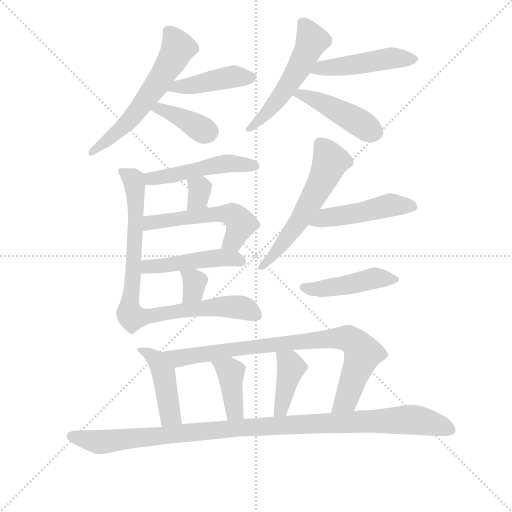
t = 0.00 s
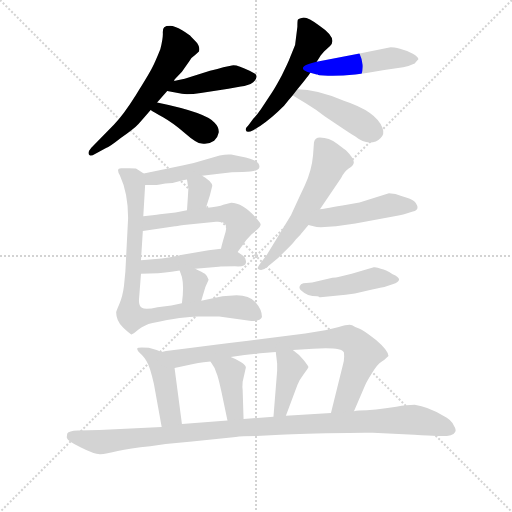
t = 2.73 s
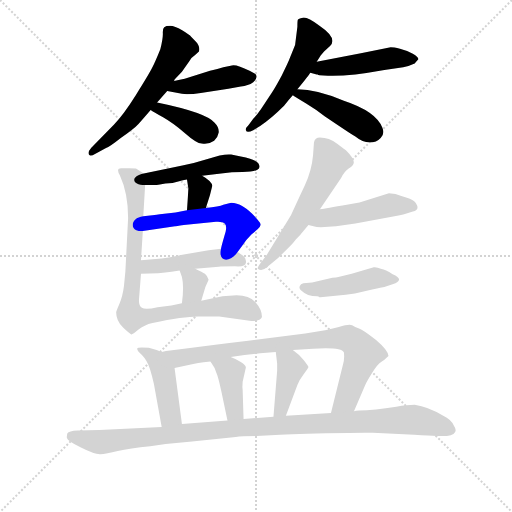
t = 5.45 s
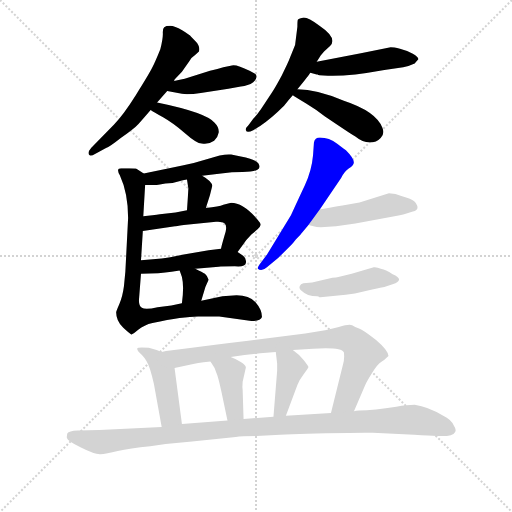
t = 8.18 s
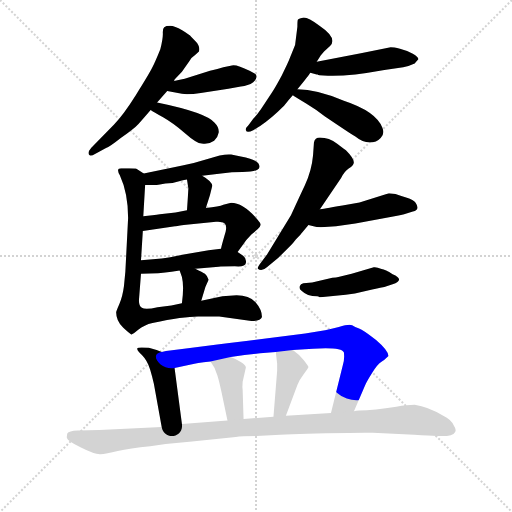
t = 10.91 s
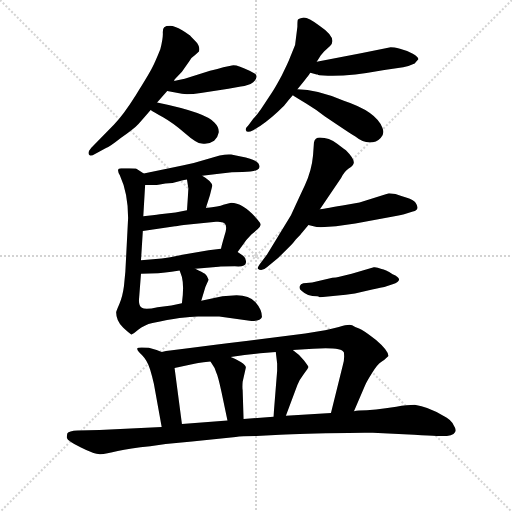
t = 13.64 s

The animated SVG that drew these frames (rendered in a browser with its animation timeline set to each time). Animation: 20 CSS @keyframes rules; one cycle of 13.64 s.

<svg version="1.1" viewBox="0 0 1024 1024" xmlns="http://www.w3.org/2000/svg">
  <g stroke="lightgray" stroke-dasharray="1,1" stroke-width="1" transform="scale(4, 4)">
    <line x1="0" y1="0" x2="256" y2="256"></line>
    <line x1="256" y1="0" x2="0" y2="256"></line>
    <line x1="128" y1="0" x2="128" y2="256"></line>
    <line x1="0" y1="128" x2="256" y2="128"></line>
  </g>
<g transform="scale(0.92, -0.92) translate(60, -900)">
   <style type="text/css">
    @keyframes keyframes0 {
      from {
       stroke: blue;
       stroke-dashoffset: 593;
       stroke-width: 128;
       }
       66% {
       animation-timing-function: step-end;
       stroke: blue;
       stroke-dashoffset: 0;
       stroke-width: 128;
       }
       to {
       stroke: black;
       stroke-width: 1024;
       }
       }
       #make-me-a-hanzi-animation-0 {
         animation: keyframes0 0.732585s both;
         animation-delay: 0.000000s;
         animation-timing-function: linear;
       }
    @keyframes keyframes1 {
      from {
       stroke: blue;
       stroke-dashoffset: 436;
       stroke-width: 128;
       }
       59% {
       animation-timing-function: step-end;
       stroke: blue;
       stroke-dashoffset: 0;
       stroke-width: 128;
       }
       to {
       stroke: black;
       stroke-width: 1024;
       }
       }
       #make-me-a-hanzi-animation-1 {
         animation: keyframes1 0.604818s both;
         animation-delay: 0.732585s;
         animation-timing-function: linear;
       }
    @keyframes keyframes2 {
      from {
       stroke: blue;
       stroke-dashoffset: 384;
       stroke-width: 128;
       }
       56% {
       animation-timing-function: step-end;
       stroke: blue;
       stroke-dashoffset: 0;
       stroke-width: 128;
       }
       to {
       stroke: black;
       stroke-width: 1024;
       }
       }
       #make-me-a-hanzi-animation-2 {
         animation: keyframes2 0.562500s both;
         animation-delay: 1.337402s;
         animation-timing-function: linear;
       }
    @keyframes keyframes3 {
      from {
       stroke: blue;
       stroke-dashoffset: 537;
       stroke-width: 128;
       }
       64% {
       animation-timing-function: step-end;
       stroke: blue;
       stroke-dashoffset: 0;
       stroke-width: 128;
       }
       to {
       stroke: black;
       stroke-width: 1024;
       }
       }
       #make-me-a-hanzi-animation-3 {
         animation: keyframes3 0.687012s both;
         animation-delay: 1.899902s;
         animation-timing-function: linear;
       }
    @keyframes keyframes4 {
      from {
       stroke: blue;
       stroke-dashoffset: 479;
       stroke-width: 128;
       }
       61% {
       animation-timing-function: step-end;
       stroke: blue;
       stroke-dashoffset: 0;
       stroke-width: 128;
       }
       to {
       stroke: black;
       stroke-width: 1024;
       }
       }
       #make-me-a-hanzi-animation-4 {
         animation: keyframes4 0.639811s both;
         animation-delay: 2.586914s;
         animation-timing-function: linear;
       }
    @keyframes keyframes5 {
      from {
       stroke: blue;
       stroke-dashoffset: 447;
       stroke-width: 128;
       }
       59% {
       animation-timing-function: step-end;
       stroke: blue;
       stroke-dashoffset: 0;
       stroke-width: 128;
       }
       to {
       stroke: black;
       stroke-width: 1024;
       }
       }
       #make-me-a-hanzi-animation-5 {
         animation: keyframes5 0.613770s both;
         animation-delay: 3.226725s;
         animation-timing-function: linear;
       }
    @keyframes keyframes6 {
      from {
       stroke: blue;
       stroke-dashoffset: 491;
       stroke-width: 128;
       }
       62% {
       animation-timing-function: step-end;
       stroke: blue;
       stroke-dashoffset: 0;
       stroke-width: 128;
       }
       to {
       stroke: black;
       stroke-width: 1024;
       }
       }
       #make-me-a-hanzi-animation-6 {
         animation: keyframes6 0.649577s both;
         animation-delay: 3.840495s;
         animation-timing-function: linear;
       }
    @keyframes keyframes7 {
      from {
       stroke: blue;
       stroke-dashoffset: 330;
       stroke-width: 128;
       }
       52% {
       animation-timing-function: step-end;
       stroke: blue;
       stroke-dashoffset: 0;
       stroke-width: 128;
       }
       to {
       stroke: black;
       stroke-width: 1024;
       }
       }
       #make-me-a-hanzi-animation-7 {
         animation: keyframes7 0.518555s both;
         animation-delay: 4.490072s;
         animation-timing-function: linear;
       }
    @keyframes keyframes8 {
      from {
       stroke: blue;
       stroke-dashoffset: 545;
       stroke-width: 128;
       }
       64% {
       animation-timing-function: step-end;
       stroke: blue;
       stroke-dashoffset: 0;
       stroke-width: 128;
       }
       to {
       stroke: black;
       stroke-width: 1024;
       }
       }
       #make-me-a-hanzi-animation-8 {
         animation: keyframes8 0.693522s both;
         animation-delay: 5.008626s;
         animation-timing-function: linear;
       }
    @keyframes keyframes9 {
      from {
       stroke: blue;
       stroke-dashoffset: 473;
       stroke-width: 128;
       }
       61% {
       animation-timing-function: step-end;
       stroke: blue;
       stroke-dashoffset: 0;
       stroke-width: 128;
       }
       to {
       stroke: black;
       stroke-width: 1024;
       }
       }
       #make-me-a-hanzi-animation-9 {
         animation: keyframes9 0.634928s both;
         animation-delay: 5.702148s;
         animation-timing-function: linear;
       }
    @keyframes keyframes10 {
      from {
       stroke: blue;
       stroke-dashoffset: 335;
       stroke-width: 128;
       }
       52% {
       animation-timing-function: step-end;
       stroke: blue;
       stroke-dashoffset: 0;
       stroke-width: 128;
       }
       to {
       stroke: black;
       stroke-width: 1024;
       }
       }
       #make-me-a-hanzi-animation-10 {
         animation: keyframes10 0.522624s both;
         animation-delay: 6.337077s;
         animation-timing-function: linear;
       }
    @keyframes keyframes11 {
      from {
       stroke: blue;
       stroke-dashoffset: 863;
       stroke-width: 128;
       }
       74% {
       animation-timing-function: step-end;
       stroke: blue;
       stroke-dashoffset: 0;
       stroke-width: 128;
       }
       to {
       stroke: black;
       stroke-width: 1024;
       }
       }
       #make-me-a-hanzi-animation-11 {
         animation: keyframes11 0.952311s both;
         animation-delay: 6.859701s;
         animation-timing-function: linear;
       }
    @keyframes keyframes12 {
      from {
       stroke: blue;
       stroke-dashoffset: 582;
       stroke-width: 128;
       }
       65% {
       animation-timing-function: step-end;
       stroke: blue;
       stroke-dashoffset: 0;
       stroke-width: 128;
       }
       to {
       stroke: black;
       stroke-width: 1024;
       }
       }
       #make-me-a-hanzi-animation-12 {
         animation: keyframes12 0.723633s both;
         animation-delay: 7.812012s;
         animation-timing-function: linear;
       }
    @keyframes keyframes13 {
      from {
       stroke: blue;
       stroke-dashoffset: 481;
       stroke-width: 128;
       }
       61% {
       animation-timing-function: step-end;
       stroke: blue;
       stroke-dashoffset: 0;
       stroke-width: 128;
       }
       to {
       stroke: black;
       stroke-width: 1024;
       }
       }
       #make-me-a-hanzi-animation-13 {
         animation: keyframes13 0.641439s both;
         animation-delay: 8.535645s;
         animation-timing-function: linear;
       }
    @keyframes keyframes14 {
      from {
       stroke: blue;
       stroke-dashoffset: 456;
       stroke-width: 128;
       }
       60% {
       animation-timing-function: step-end;
       stroke: blue;
       stroke-dashoffset: 0;
       stroke-width: 128;
       }
       to {
       stroke: black;
       stroke-width: 1024;
       }
       }
       #make-me-a-hanzi-animation-14 {
         animation: keyframes14 0.621094s both;
         animation-delay: 9.177083s;
         animation-timing-function: linear;
       }
    @keyframes keyframes15 {
      from {
       stroke: blue;
       stroke-dashoffset: 446;
       stroke-width: 128;
       }
       59% {
       animation-timing-function: step-end;
       stroke: blue;
       stroke-dashoffset: 0;
       stroke-width: 128;
       }
       to {
       stroke: black;
       stroke-width: 1024;
       }
       }
       #make-me-a-hanzi-animation-15 {
         animation: keyframes15 0.612956s both;
         animation-delay: 9.798177s;
         animation-timing-function: linear;
       }
    @keyframes keyframes16 {
      from {
       stroke: blue;
       stroke-dashoffset: 843;
       stroke-width: 128;
       }
       73% {
       animation-timing-function: step-end;
       stroke: blue;
       stroke-dashoffset: 0;
       stroke-width: 128;
       }
       to {
       stroke: black;
       stroke-width: 1024;
       }
       }
       #make-me-a-hanzi-animation-16 {
         animation: keyframes16 0.936035s both;
         animation-delay: 10.411133s;
         animation-timing-function: linear;
       }
    @keyframes keyframes17 {
      from {
       stroke: blue;
       stroke-dashoffset: 400;
       stroke-width: 128;
       }
       57% {
       animation-timing-function: step-end;
       stroke: blue;
       stroke-dashoffset: 0;
       stroke-width: 128;
       }
       to {
       stroke: black;
       stroke-width: 1024;
       }
       }
       #make-me-a-hanzi-animation-17 {
         animation: keyframes17 0.575521s both;
         animation-delay: 11.347168s;
         animation-timing-function: linear;
       }
    @keyframes keyframes18 {
      from {
       stroke: blue;
       stroke-dashoffset: 404;
       stroke-width: 128;
       }
       57% {
       animation-timing-function: step-end;
       stroke: blue;
       stroke-dashoffset: 0;
       stroke-width: 128;
       }
       to {
       stroke: black;
       stroke-width: 1024;
       }
       }
       #make-me-a-hanzi-animation-18 {
         animation: keyframes18 0.578776s both;
         animation-delay: 11.922689s;
         animation-timing-function: linear;
       }
    @keyframes keyframes19 {
      from {
       stroke: blue;
       stroke-dashoffset: 1085;
       stroke-width: 128;
       }
       78% {
       animation-timing-function: step-end;
       stroke: blue;
       stroke-dashoffset: 0;
       stroke-width: 128;
       }
       to {
       stroke: black;
       stroke-width: 1024;
       }
       }
       #make-me-a-hanzi-animation-19 {
         animation: keyframes19 1.132975s both;
         animation-delay: 12.501465s;
         animation-timing-function: linear;
       }
</style>
<path d="M 318.5 724.0 L 319.5 727.0 L 335.5 744.0 L 351.5 767.0 Q 355.5 775.0 363.5 780.0 L 372.5 788.0 Q 375.5 800.0 365.5 810.0 L 355.5 820.0 Q 352.5 824.0 336.0 834.0 Q 319.5 844.0 310.0 844.0 Q 300.5 844.0 297.0 841.0 Q 293.5 838.0 294.0 827.5 Q 294.5 817.0 288.5 793.0 Q 278.5 768.0 271.0 753.0 Q 263.5 738.0 235.5 693.5 Q 207.5 649.0 187.5 629.0 L 138.5 579.0 Q 132.5 572.0 132.5 568.0 Q 132.5 557.0 147.5 566.0 L 170.5 578.0 Q 178.5 581.0 202.5 600.0 Q 232.5 621.0 241.0 630.5 Q 249.5 640.0 267.5 661.0 L 281.5 677.0 L 303.5 702.0 L 318.5 724.0 Z" fill="lightgray"></path> 
<path d="M 425.5 754.0 L 412.5 750.0 L 396.5 746.0 L 341.5 729.0 Q 326.5 726.0 318.5 724.0 C 289.5 717.0 274.5 708.0 303.5 702.0 L 335.5 696.0 Q 350.5 694.0 376.5 698.0 L 436.5 707.0 L 463.5 712.0 Q 479.5 713.0 490.5 721.0 Q 503.5 734.0 493.5 740.0 L 482.5 746.0 Q 451.5 762.0 441.5 757.0 L 425.5 754.0 Z" fill="lightgray"></path> 
<path d="M 267.5 661.0 Q 273.5 657.0 294.5 645.0 Q 315.5 633.0 341.5 611.0 Q 367.5 588.0 378.5 588.0 Q 392.5 585.0 405.5 594.0 Q 413.5 601.0 415.5 612.0 Q 416.5 623.0 406.5 633.0 Q 388.5 655.0 281.5 677.0 C 252.5 683.0 242.5 677.0 267.5 661.0 Z" fill="lightgray"></path> 
<path d="M 581.5 802.0 L 574.5 785.0 Q 571.5 778.0 569.0 771.0 Q 566.5 764.0 552.5 736.0 Q 537.5 708.0 530.5 698.0 L 507.5 663.0 Q 499.5 651.0 490.5 642.0 L 480.5 628.0 Q 472.5 620.0 474.5 617.0 Q 476.5 610.0 490.5 617.0 L 505.5 626.0 Q 529.5 642.0 557.5 670.0 Q 567.5 683.0 576.5 693.0 L 586.5 706.0 Q 613.5 739.0 614.5 742.0 L 628.5 766.0 L 637.5 780.0 Q 640.5 783.0 644.5 788.0 L 657.5 800.0 Q 674.5 817.0 634.5 844.0 Q 607.5 864.0 598.0 861.5 Q 588.5 859.0 587.5 857.0 Q 586.5 855.0 586.5 842.0 L 581.5 802.0 Z" fill="lightgray"></path> 
<path d="M 614.5 742.0 L 628.5 738.0 L 630.5 738.0 Q 632.5 736.0 643.5 736.0 Q 688.5 732.0 775.5 748.0 L 816.5 754.0 Q 831.5 757.0 841.5 762.0 Q 848.5 770.0 849.5 771.0 Q 849.5 776.0 837.5 783.0 Q 825.5 790.0 809.5 794.0 Q 792.5 798.0 786.5 797.0 L 724.5 784.0 L 628.5 766.0 C 599.5 760.0 585.5 750.0 614.5 742.0 Z" fill="lightgray"></path> 
<path d="M 576.5 693.0 Q 582.5 689.0 605.5 675.0 Q 628.5 661.0 646.5 647.0 Q 692.5 616.0 712.5 603.0 Q 728.5 590.0 743.5 590.0 Q 758.5 590.0 767.5 600.0 Q 776.5 609.0 771.5 622.0 Q 757.5 658.0 687.5 681.0 Q 628.5 706.0 586.5 706.0 C 556.5 707.0 554.5 707.0 576.5 693.0 Z" fill="lightgray"></path> 
<path d="M 299.5 501.0 Q 315.5 501.0 329.5 506.0 Q 342.5 510.0 346.5 510.0 L 379.5 518.0 L 420.5 523.0 Q 444.5 526.0 467.5 526.0 Q 490.5 526.0 499.5 531.0 Q 507.5 535.0 501.5 545.0 Q 495.5 554.0 463.5 560.0 L 442.5 564.0 Q 432.5 565.0 417.5 562.0 L 387.5 553.0 Q 359.5 544.0 336.5 540.0 L 252.5 523.0 C 223.5 517.0 225.5 498.0 255.5 498.0 L 274.5 498.0 Q 275.5 497.0 287.5 499.0 L 299.5 501.0 Z" fill="lightgray"></path> 
<path d="M 346.5 510.0 L 349.5 490.0 L 348.5 473.0 L 346.5 443.0 C 344.5 413.0 378.5 419.0 387.5 448.0 L 396.5 476.0 L 401.5 496.0 Q 400.5 506.0 379.5 518.0 C 353.5 533.0 342.5 540.0 346.5 510.0 Z" fill="lightgray"></path> 
<path d="M 346.5 443.0 L 321.5 438.0 L 287.5 434.0 Q 281.5 433.0 271.5 432.0 Q 261.5 431.0 251.5 430.0 C 221.5 427.0 220.5 394.0 250.5 398.0 L 320.5 408.0 Q 321.5 408.0 339.5 411.0 L 409.5 418.0 Q 423.5 419.0 428.5 414.0 Q 433.5 409.0 430.5 396.0 Q 420.5 362.0 420.5 359.0 C 413.5 330.0 439.5 328.0 456.5 352.0 L 466.5 366.0 Q 473.5 377.0 486.5 390.0 L 500.5 402.0 Q 505.5 407.0 506.5 411.0 Q 507.5 414.0 500.5 422.0 Q 468.5 459.0 442.5 459.0 L 425.5 455.0 Q 416.5 451.0 387.5 448.0 L 346.5 443.0 Z" fill="lightgray"></path> 
<path d="M 420.5 359.0 L 393.5 356.0 L 339.5 347.0 Q 304.5 340.0 291.5 338.0 L 246.5 334.0 C 216.5 331.0 216.5 304.0 246.5 305.0 L 283.5 306.0 Q 291.5 306.0 330.5 312.0 L 364.5 316.0 L 415.5 320.0 Q 420.5 321.0 450.5 321.0 Q 473.5 319.0 474.5 328.0 Q 476.5 338.0 468.5 344.0 L 456.5 352.0 C 442.5 361.0 442.5 361.0 420.5 359.0 Z" fill="lightgray"></path> 
<path d="M 330.5 312.0 L 335.5 298.0 Q 340.5 277.0 335.5 241.0 C 331.5 211.0 368.5 217.0 377.5 246.0 L 386.5 276.0 L 393.5 292.0 Q 390.5 301.0 385.5 305.0 Q 380.5 308.0 364.5 316.0 C 337.5 329.0 321.5 338.0 330.5 312.0 Z" fill="lightgray"></path> 
<path d="M 251.5 430.0 L 255.5 498.0 C 256.5 520.0 256.5 520.0 252.5 523.0 L 236.5 533.0 Q 235.5 534.0 220.5 534.0 L 203.5 534.0 Q 191.5 534.0 200.5 519.0 Q 218.5 480.0 218.5 426.0 L 212.5 309.0 L 209.5 278.0 Q 206.5 255.0 199.5 239.0 Q 192.5 223.0 192.5 221.0 Q 192.5 202.0 207.5 188.0 Q 222.5 174.0 225.5 173.0 Q 227.5 172.0 240.5 183.0 Q 253.5 194.0 271.5 198.0 Q 339.5 212.0 370.5 212.0 L 416.5 212.0 L 486.5 202.0 Q 506.5 202.0 509.5 211.0 Q 509.5 227.0 495.5 243.0 Q 481.5 258.0 454.5 258.0 L 423.5 256.0 L 377.5 246.0 L 335.5 241.0 L 312.5 236.0 L 282.5 232.0 Q 255.5 226.0 248.5 231.0 Q 240.5 235.0 242.5 253.0 L 246.5 305.0 L 246.5 334.0 L 250.5 398.0 L 251.5 430.0 Z" fill="lightgray"></path> 
<path d="M 635.5 445.0 L 681.5 513.0 Q 688.5 527.0 698.0 533.5 Q 707.5 540.0 708.5 544.0 Q 712.5 553.0 692.5 573.0 Q 690.5 574.0 673.0 587.5 Q 655.5 601.0 635.5 601.0 Q 624.5 601.0 622.5 590.0 L 620.5 562.0 Q 617.5 529.0 603.0 498.0 Q 588.5 467.0 583.5 456.0 L 572.5 432.0 L 520.5 347.0 L 509.5 332.0 Q 498.5 318.0 500.5 316.0 Q 508.5 308.0 521.5 320.0 L 544.5 339.0 L 572.5 367.0 Q 577.5 372.0 583.5 380.0 L 592.5 389.0 Q 593.5 390.0 594.5 392.0 L 596.5 394.0 L 610.5 411.0 L 635.5 445.0 Z" fill="lightgray"></path> 
<path d="M 670.5 408.0 L 712.5 414.0 L 803.5 431.0 Q 812.5 432.0 818.5 434.0 L 837.5 440.0 Q 847.5 443.0 847.5 448.0 Q 848.5 451.0 843.5 459.0 Q 838.5 466.0 824.5 470.0 L 812.5 474.0 Q 800.5 480.0 785.5 480.0 L 721.5 460.0 L 684.5 453.0 Q 639.5 445.0 635.5 445.0 C 605.5 441.0 581.5 419.0 610.5 411.0 L 621.5 408.0 Q 627.5 406.0 637.5 406.0 L 670.5 408.0 Z" fill="lightgray"></path> 
<path d="M 634.5 254.0 L 636.5 254.0 L 691.5 259.0 L 711.5 262.0 L 751.5 271.0 Q 755.5 272.0 775.5 276.0 L 793.5 282.0 Q 821.5 292.0 793.5 304.0 Q 777.5 314.0 769.5 315.0 Q 758.5 320.0 752.5 319.0 L 704.5 305.0 L 675.5 298.0 Q 671.5 297.0 662.5 296.0 L 618.5 286.0 L 599.5 284.0 Q 593.5 283.0 591.5 277.5 Q 589.5 272.0 595.5 268.0 Q 607.5 256.0 629.5 256.0 Q 632.5 256.0 634.5 254.0 Z" fill="lightgray"></path> 
<path d="M 335.5 -22.0 L 319.5 100.0 C 316.5 126.0 316.5 126.0 291.5 135.0 L 280.5 139.0 L 263.5 144.0 Q 239.5 146.0 238.5 143.0 Q 236.5 139.0 248.5 128.0 Q 260.5 116.0 266.5 96.0 L 270.5 82.0 L 274.5 66.0 L 291.5 -28.0 C 296.5 -58.0 339.5 -52.0 335.5 -22.0 Z" fill="lightgray"></path> 
<path d="M 319.5 100.0 L 357.5 108.0 Q 364.5 110.0 397.5 114.0 L 441.5 124.0 L 471.5 128.0 L 505.5 132.0 L 539.5 135.0 L 576.5 139.0 L 620.5 142.0 Q 682.5 146.0 687.5 134.0 Q 689.5 121.0 685.5 107.0 L 659.5 2.0 C 652.5 -27.0 697.5 -22.0 709.5 6.0 L 733.5 62.0 Q 737.5 71.0 749.5 90.0 Q 760.5 108.0 768.5 113.0 Q 775.5 117.0 784.5 126.0 Q 784.5 138.0 757.5 161.0 Q 729.5 183.0 720.5 186.0 Q 711.5 189.0 705.5 193.0 Q 698.5 196.0 676.5 189.0 Q 653.5 182.0 603.5 175.0 L 479.5 159.0 Q 320.5 140.0 291.5 135.0 C 261.5 131.0 290.5 94.0 319.5 100.0 Z" fill="lightgray"></path> 
<path d="M 421.5 48.0 L 434.5 -14.0 C 440.5 -43.0 470.5 -41.0 469.5 -11.0 L 467.5 52.0 Q 466.5 58.0 467.5 70.0 L 474.5 101.0 Q 474.5 106.0 463.5 113.0 Q 452.5 120.0 441.5 124.0 C 413.5 135.0 381.5 139.0 397.5 114.0 L 406.5 100.0 L 410.5 89.0 Q 413.5 84.0 421.5 48.0 Z" fill="lightgray"></path> 
<path d="M 561.5 -4.0 L 586.5 63.0 Q 590.5 74.0 600.5 87.0 Q 610.5 100.0 610.5 102.0 Q 610.5 104.0 600.5 117.0 Q 589.5 130.0 576.5 139.0 C 552.5 157.0 535.5 165.0 539.5 135.0 L 542.5 110.0 L 542.5 94.0 L 534.5 -6.0 C 532.5 -36.0 551.5 -32.0 561.5 -4.0 Z" fill="lightgray"></path> 
<path d="M 434.5 -14.0 L 335.5 -22.0 L 291.5 -28.0 L 156.5 -35.0 L 108.5 -36.0 Q 89.5 -37.0 86.5 -42.0 Q 84.5 -50.0 85.5 -52.0 Q 86.5 -58.0 116.0 -73.0 Q 145.5 -88.0 158.0 -87.5 Q 170.5 -87.0 196.0 -80.5 Q 221.5 -74.0 266.5 -70.0 Q 308.5 -64.0 357.5 -60.0 L 452.5 -50.0 Q 464.5 -48.0 497.5 -48.0 L 528.5 -46.0 Q 562.5 -44.0 648.5 -42.0 Q 734.5 -40.0 750.5 -41.0 L 840.5 -45.0 Q 874.5 -47.0 889.5 -48.0 L 911.5 -48.0 Q 939.5 -44.0 926.5 -25.0 Q 920.5 -12.0 903.5 -4.0 Q 870.5 16.0 841.5 20.0 Q 825.5 20.0 801.5 16.0 Q 777.5 12.0 757.5 10.0 L 737.5 8.0 Q 717.5 8.0 709.5 6.0 L 659.5 2.0 L 561.5 -4.0 L 534.5 -6.0 L 469.5 -11.0 L 434.5 -14.0 Z" fill="lightgray"></path> 
      <clipPath id="make-me-a-hanzi-clip-0">
      <path d="M 318.5 724.0 L 319.5 727.0 L 335.5 744.0 L 351.5 767.0 Q 355.5 775.0 363.5 780.0 L 372.5 788.0 Q 375.5 800.0 365.5 810.0 L 355.5 820.0 Q 352.5 824.0 336.0 834.0 Q 319.5 844.0 310.0 844.0 Q 300.5 844.0 297.0 841.0 Q 293.5 838.0 294.0 827.5 Q 294.5 817.0 288.5 793.0 Q 278.5 768.0 271.0 753.0 Q 263.5 738.0 235.5 693.5 Q 207.5 649.0 187.5 629.0 L 138.5 579.0 Q 132.5 572.0 132.5 568.0 Q 132.5 557.0 147.5 566.0 L 170.5 578.0 Q 178.5 581.0 202.5 600.0 Q 232.5 621.0 241.0 630.5 Q 249.5 640.0 267.5 661.0 L 281.5 677.0 L 303.5 702.0 L 318.5 724.0 Z" fill="lightgray"></path>
      </clipPath>
      <path clip-path="url(#make-me-a-hanzi-clip-0)" d="M 305.5 832.0 L 326.5 796.0 L 285.5 722.0 L 219.5 636.0 L 140.5 571.0 " fill="none" id="make-me-a-hanzi-animation-0" stroke-dasharray="465 930" stroke-linecap="round"></path>

      <clipPath id="make-me-a-hanzi-clip-1">
      <path d="M 425.5 754.0 L 412.5 750.0 L 396.5 746.0 L 341.5 729.0 Q 326.5 726.0 318.5 724.0 C 289.5 717.0 274.5 708.0 303.5 702.0 L 335.5 696.0 Q 350.5 694.0 376.5 698.0 L 436.5 707.0 L 463.5 712.0 Q 479.5 713.0 490.5 721.0 Q 503.5 734.0 493.5 740.0 L 482.5 746.0 Q 451.5 762.0 441.5 757.0 L 425.5 754.0 Z" fill="lightgray"></path>
      </clipPath>
      <path clip-path="url(#make-me-a-hanzi-clip-1)" d="M 309.5 706.0 L 448.5 734.0 L 486.5 731.0 " fill="none" id="make-me-a-hanzi-animation-1" stroke-dasharray="308 616" stroke-linecap="round"></path>

      <clipPath id="make-me-a-hanzi-clip-2">
      <path d="M 267.5 661.0 Q 273.5 657.0 294.5 645.0 Q 315.5 633.0 341.5 611.0 Q 367.5 588.0 378.5 588.0 Q 392.5 585.0 405.5 594.0 Q 413.5 601.0 415.5 612.0 Q 416.5 623.0 406.5 633.0 Q 388.5 655.0 281.5 677.0 C 252.5 683.0 242.5 677.0 267.5 661.0 Z" fill="lightgray"></path>
      </clipPath>
      <path clip-path="url(#make-me-a-hanzi-clip-2)" d="M 274.5 662.0 L 287.5 664.0 L 311.5 655.0 L 390.5 614.0 " fill="none" id="make-me-a-hanzi-animation-2" stroke-dasharray="256 512" stroke-linecap="round"></path>

      <clipPath id="make-me-a-hanzi-clip-3">
      <path d="M 581.5 802.0 L 574.5 785.0 Q 571.5 778.0 569.0 771.0 Q 566.5 764.0 552.5 736.0 Q 537.5 708.0 530.5 698.0 L 507.5 663.0 Q 499.5 651.0 490.5 642.0 L 480.5 628.0 Q 472.5 620.0 474.5 617.0 Q 476.5 610.0 490.5 617.0 L 505.5 626.0 Q 529.5 642.0 557.5 670.0 Q 567.5 683.0 576.5 693.0 L 586.5 706.0 Q 613.5 739.0 614.5 742.0 L 628.5 766.0 L 637.5 780.0 Q 640.5 783.0 644.5 788.0 L 657.5 800.0 Q 674.5 817.0 634.5 844.0 Q 607.5 864.0 598.0 861.5 Q 588.5 859.0 587.5 857.0 Q 586.5 855.0 586.5 842.0 L 581.5 802.0 Z" fill="lightgray"></path>
      </clipPath>
      <path clip-path="url(#make-me-a-hanzi-clip-3)" d="M 597.5 849.0 L 618.5 812.0 L 594.5 761.0 L 539.5 677.0 L 480.5 621.0 " fill="none" id="make-me-a-hanzi-animation-3" stroke-dasharray="409 818" stroke-linecap="round"></path>

      <clipPath id="make-me-a-hanzi-clip-4">
      <path d="M 614.5 742.0 L 628.5 738.0 L 630.5 738.0 Q 632.5 736.0 643.5 736.0 Q 688.5 732.0 775.5 748.0 L 816.5 754.0 Q 831.5 757.0 841.5 762.0 Q 848.5 770.0 849.5 771.0 Q 849.5 776.0 837.5 783.0 Q 825.5 790.0 809.5 794.0 Q 792.5 798.0 786.5 797.0 L 724.5 784.0 L 628.5 766.0 C 599.5 760.0 585.5 750.0 614.5 742.0 Z" fill="lightgray"></path>
      </clipPath>
      <path clip-path="url(#make-me-a-hanzi-clip-4)" d="M 622.5 745.0 L 637.5 753.0 L 697.5 757.0 L 790.5 774.0 L 841.5 770.0 " fill="none" id="make-me-a-hanzi-animation-4" stroke-dasharray="351 702" stroke-linecap="round"></path>

      <clipPath id="make-me-a-hanzi-clip-5">
      <path d="M 576.5 693.0 Q 582.5 689.0 605.5 675.0 Q 628.5 661.0 646.5 647.0 Q 692.5 616.0 712.5 603.0 Q 728.5 590.0 743.5 590.0 Q 758.5 590.0 767.5 600.0 Q 776.5 609.0 771.5 622.0 Q 757.5 658.0 687.5 681.0 Q 628.5 706.0 586.5 706.0 C 556.5 707.0 554.5 707.0 576.5 693.0 Z" fill="lightgray"></path>
      </clipPath>
      <path clip-path="url(#make-me-a-hanzi-clip-5)" d="M 581.5 694.0 L 628.5 683.0 L 753.5 614.0 " fill="none" id="make-me-a-hanzi-animation-5" stroke-dasharray="319 638" stroke-linecap="round"></path>

      <clipPath id="make-me-a-hanzi-clip-6">
      <path d="M 299.5 501.0 Q 315.5 501.0 329.5 506.0 Q 342.5 510.0 346.5 510.0 L 379.5 518.0 L 420.5 523.0 Q 444.5 526.0 467.5 526.0 Q 490.5 526.0 499.5 531.0 Q 507.5 535.0 501.5 545.0 Q 495.5 554.0 463.5 560.0 L 442.5 564.0 Q 432.5 565.0 417.5 562.0 L 387.5 553.0 Q 359.5 544.0 336.5 540.0 L 252.5 523.0 C 223.5 517.0 225.5 498.0 255.5 498.0 L 274.5 498.0 Q 275.5 497.0 287.5 499.0 L 299.5 501.0 Z" fill="lightgray"></path>
      </clipPath>
      <path clip-path="url(#make-me-a-hanzi-clip-6)" d="M 260.5 505.0 L 276.5 514.0 L 415.5 542.0 L 490.5 539.0 " fill="none" id="make-me-a-hanzi-animation-6" stroke-dasharray="363 726" stroke-linecap="round"></path>

      <clipPath id="make-me-a-hanzi-clip-7">
      <path d="M 346.5 510.0 L 349.5 490.0 L 348.5 473.0 L 346.5 443.0 C 344.5 413.0 378.5 419.0 387.5 448.0 L 396.5 476.0 L 401.5 496.0 Q 400.5 506.0 379.5 518.0 C 353.5 533.0 342.5 540.0 346.5 510.0 Z" fill="lightgray"></path>
      </clipPath>
      <path clip-path="url(#make-me-a-hanzi-clip-7)" d="M 353.5 506.0 L 374.5 491.0 L 370.5 469.0 L 352.5 450.0 " fill="none" id="make-me-a-hanzi-animation-7" stroke-dasharray="202 404" stroke-linecap="round"></path>

      <clipPath id="make-me-a-hanzi-clip-8">
      <path d="M 346.5 443.0 L 321.5 438.0 L 287.5 434.0 Q 281.5 433.0 271.5 432.0 Q 261.5 431.0 251.5 430.0 C 221.5 427.0 220.5 394.0 250.5 398.0 L 320.5 408.0 Q 321.5 408.0 339.5 411.0 L 409.5 418.0 Q 423.5 419.0 428.5 414.0 Q 433.5 409.0 430.5 396.0 Q 420.5 362.0 420.5 359.0 C 413.5 330.0 439.5 328.0 456.5 352.0 L 466.5 366.0 Q 473.5 377.0 486.5 390.0 L 500.5 402.0 Q 505.5 407.0 506.5 411.0 Q 507.5 414.0 500.5 422.0 Q 468.5 459.0 442.5 459.0 L 425.5 455.0 Q 416.5 451.0 387.5 448.0 L 346.5 443.0 Z" fill="lightgray"></path>
      </clipPath>
      <path clip-path="url(#make-me-a-hanzi-clip-8)" d="M 256.5 403.0 L 263.5 414.0 L 277.5 418.0 L 444.5 434.0 L 463.5 413.0 L 446.5 376.0 L 427.5 361.0 " fill="none" id="make-me-a-hanzi-animation-8" stroke-dasharray="417 834" stroke-linecap="round"></path>

      <clipPath id="make-me-a-hanzi-clip-9">
      <path d="M 420.5 359.0 L 393.5 356.0 L 339.5 347.0 Q 304.5 340.0 291.5 338.0 L 246.5 334.0 C 216.5 331.0 216.5 304.0 246.5 305.0 L 283.5 306.0 Q 291.5 306.0 330.5 312.0 L 364.5 316.0 L 415.5 320.0 Q 420.5 321.0 450.5 321.0 Q 473.5 319.0 474.5 328.0 Q 476.5 338.0 468.5 344.0 L 456.5 352.0 C 442.5 361.0 442.5 361.0 420.5 359.0 Z" fill="lightgray"></path>
      </clipPath>
      <path clip-path="url(#make-me-a-hanzi-clip-9)" d="M 252.5 312.0 L 270.5 322.0 L 317.5 324.0 L 402.5 339.0 L 447.5 338.0 L 464.5 332.0 " fill="none" id="make-me-a-hanzi-animation-9" stroke-dasharray="345 690" stroke-linecap="round"></path>

      <clipPath id="make-me-a-hanzi-clip-10">
      <path d="M 330.5 312.0 L 335.5 298.0 Q 340.5 277.0 335.5 241.0 C 331.5 211.0 368.5 217.0 377.5 246.0 L 386.5 276.0 L 393.5 292.0 Q 390.5 301.0 385.5 305.0 Q 380.5 308.0 364.5 316.0 C 337.5 329.0 321.5 338.0 330.5 312.0 Z" fill="lightgray"></path>
      </clipPath>
      <path clip-path="url(#make-me-a-hanzi-clip-10)" d="M 336.5 306.0 L 363.5 288.0 L 354.5 259.0 L 341.5 249.0 " fill="none" id="make-me-a-hanzi-animation-10" stroke-dasharray="207 414" stroke-linecap="round"></path>

      <clipPath id="make-me-a-hanzi-clip-11">
      <path d="M 251.5 430.0 L 255.5 498.0 C 256.5 520.0 256.5 520.0 252.5 523.0 L 236.5 533.0 Q 235.5 534.0 220.5 534.0 L 203.5 534.0 Q 191.5 534.0 200.5 519.0 Q 218.5 480.0 218.5 426.0 L 212.5 309.0 L 209.5 278.0 Q 206.5 255.0 199.5 239.0 Q 192.5 223.0 192.5 221.0 Q 192.5 202.0 207.5 188.0 Q 222.5 174.0 225.5 173.0 Q 227.5 172.0 240.5 183.0 Q 253.5 194.0 271.5 198.0 Q 339.5 212.0 370.5 212.0 L 416.5 212.0 L 486.5 202.0 Q 506.5 202.0 509.5 211.0 Q 509.5 227.0 495.5 243.0 Q 481.5 258.0 454.5 258.0 L 423.5 256.0 L 377.5 246.0 L 335.5 241.0 L 312.5 236.0 L 282.5 232.0 Q 255.5 226.0 248.5 231.0 Q 240.5 235.0 242.5 253.0 L 246.5 305.0 L 246.5 334.0 L 250.5 398.0 L 251.5 430.0 Z" fill="lightgray"></path>
      </clipPath>
      <path clip-path="url(#make-me-a-hanzi-clip-11)" d="M 207.5 525.0 L 229.5 509.0 L 235.5 465.0 L 222.5 215.0 L 228.5 209.0 L 246.5 210.0 L 344.5 227.0 L 432.5 234.0 L 469.5 230.0 L 499.5 215.0 " fill="none" id="make-me-a-hanzi-animation-11" stroke-dasharray="735 1470" stroke-linecap="round"></path>

      <clipPath id="make-me-a-hanzi-clip-12">
      <path d="M 635.5 445.0 L 681.5 513.0 Q 688.5 527.0 698.0 533.5 Q 707.5 540.0 708.5 544.0 Q 712.5 553.0 692.5 573.0 Q 690.5 574.0 673.0 587.5 Q 655.5 601.0 635.5 601.0 Q 624.5 601.0 622.5 590.0 L 620.5 562.0 Q 617.5 529.0 603.0 498.0 Q 588.5 467.0 583.5 456.0 L 572.5 432.0 L 520.5 347.0 L 509.5 332.0 Q 498.5 318.0 500.5 316.0 Q 508.5 308.0 521.5 320.0 L 544.5 339.0 L 572.5 367.0 Q 577.5 372.0 583.5 380.0 L 592.5 389.0 Q 593.5 390.0 594.5 392.0 L 596.5 394.0 L 610.5 411.0 L 635.5 445.0 Z" fill="lightgray"></path>
      </clipPath>
      <path clip-path="url(#make-me-a-hanzi-clip-12)" d="M 634.5 589.0 L 658.5 550.0 L 649.5 526.0 L 584.5 411.0 L 532.5 342.0 L 506.5 317.0 " fill="none" id="make-me-a-hanzi-animation-12" stroke-dasharray="454 908" stroke-linecap="round"></path>

      <clipPath id="make-me-a-hanzi-clip-13">
      <path d="M 670.5 408.0 L 712.5 414.0 L 803.5 431.0 Q 812.5 432.0 818.5 434.0 L 837.5 440.0 Q 847.5 443.0 847.5 448.0 Q 848.5 451.0 843.5 459.0 Q 838.5 466.0 824.5 470.0 L 812.5 474.0 Q 800.5 480.0 785.5 480.0 L 721.5 460.0 L 684.5 453.0 Q 639.5 445.0 635.5 445.0 C 605.5 441.0 581.5 419.0 610.5 411.0 L 621.5 408.0 Q 627.5 406.0 637.5 406.0 L 670.5 408.0 Z" fill="lightgray"></path>
      </clipPath>
      <path clip-path="url(#make-me-a-hanzi-clip-13)" d="M 617.5 415.0 L 645.5 426.0 L 716.5 436.0 L 786.5 454.0 L 837.5 450.0 " fill="none" id="make-me-a-hanzi-animation-13" stroke-dasharray="353 706" stroke-linecap="round"></path>

      <clipPath id="make-me-a-hanzi-clip-14">
      <path d="M 634.5 254.0 L 636.5 254.0 L 691.5 259.0 L 711.5 262.0 L 751.5 271.0 Q 755.5 272.0 775.5 276.0 L 793.5 282.0 Q 821.5 292.0 793.5 304.0 Q 777.5 314.0 769.5 315.0 Q 758.5 320.0 752.5 319.0 L 704.5 305.0 L 675.5 298.0 Q 671.5 297.0 662.5 296.0 L 618.5 286.0 L 599.5 284.0 Q 593.5 283.0 591.5 277.5 Q 589.5 272.0 595.5 268.0 Q 607.5 256.0 629.5 256.0 Q 632.5 256.0 634.5 254.0 Z" fill="lightgray"></path>
      </clipPath>
      <path clip-path="url(#make-me-a-hanzi-clip-14)" d="M 599.5 275.0 L 655.5 274.0 L 754.5 296.0 L 796.5 293.0 " fill="none" id="make-me-a-hanzi-animation-14" stroke-dasharray="328 656" stroke-linecap="round"></path>

      <clipPath id="make-me-a-hanzi-clip-15">
      <path d="M 335.5 -22.0 L 319.5 100.0 C 316.5 126.0 316.5 126.0 291.5 135.0 L 280.5 139.0 L 263.5 144.0 Q 239.5 146.0 238.5 143.0 Q 236.5 139.0 248.5 128.0 Q 260.5 116.0 266.5 96.0 L 270.5 82.0 L 274.5 66.0 L 291.5 -28.0 C 296.5 -58.0 339.5 -52.0 335.5 -22.0 Z" fill="lightgray"></path>
      </clipPath>
      <path clip-path="url(#make-me-a-hanzi-clip-15)" d="M 242.5 141.0 L 264.5 130.0 L 288.5 104.0 L 310.5 -3.0 L 327.5 -15.0 " fill="none" id="make-me-a-hanzi-animation-15" stroke-dasharray="318 636" stroke-linecap="round"></path>

      <clipPath id="make-me-a-hanzi-clip-16">
      <path d="M 319.5 100.0 L 357.5 108.0 Q 364.5 110.0 397.5 114.0 L 441.5 124.0 L 471.5 128.0 L 505.5 132.0 L 539.5 135.0 L 576.5 139.0 L 620.5 142.0 Q 682.5 146.0 687.5 134.0 Q 689.5 121.0 685.5 107.0 L 659.5 2.0 C 652.5 -27.0 697.5 -22.0 709.5 6.0 L 733.5 62.0 Q 737.5 71.0 749.5 90.0 Q 760.5 108.0 768.5 113.0 Q 775.5 117.0 784.5 126.0 Q 784.5 138.0 757.5 161.0 Q 729.5 183.0 720.5 186.0 Q 711.5 189.0 705.5 193.0 Q 698.5 196.0 676.5 189.0 Q 653.5 182.0 603.5 175.0 L 479.5 159.0 Q 320.5 140.0 291.5 135.0 C 261.5 131.0 290.5 94.0 319.5 100.0 Z" fill="lightgray"></path>
      </clipPath>
      <path clip-path="url(#make-me-a-hanzi-clip-16)" d="M 301.5 130.0 L 326.5 121.0 L 468.5 145.0 L 696.5 164.0 L 716.5 151.0 L 727.5 129.0 L 692.5 30.0 L 665.5 9.0 " fill="none" id="make-me-a-hanzi-animation-16" stroke-dasharray="715 1430" stroke-linecap="round"></path>

      <clipPath id="make-me-a-hanzi-clip-17">
      <path d="M 421.5 48.0 L 434.5 -14.0 C 440.5 -43.0 470.5 -41.0 469.5 -11.0 L 467.5 52.0 Q 466.5 58.0 467.5 70.0 L 474.5 101.0 Q 474.5 106.0 463.5 113.0 Q 452.5 120.0 441.5 124.0 C 413.5 135.0 381.5 139.0 397.5 114.0 L 406.5 100.0 L 410.5 89.0 Q 413.5 84.0 421.5 48.0 Z" fill="lightgray"></path>
      </clipPath>
      <path clip-path="url(#make-me-a-hanzi-clip-17)" d="M 405.5 114.0 L 441.5 91.0 L 450.5 5.0 L 462.5 -3.0 " fill="none" id="make-me-a-hanzi-animation-17" stroke-dasharray="272 544" stroke-linecap="round"></path>

      <clipPath id="make-me-a-hanzi-clip-18">
      <path d="M 561.5 -4.0 L 586.5 63.0 Q 590.5 74.0 600.5 87.0 Q 610.5 100.0 610.5 102.0 Q 610.5 104.0 600.5 117.0 Q 589.5 130.0 576.5 139.0 C 552.5 157.0 535.5 165.0 539.5 135.0 L 542.5 110.0 L 542.5 94.0 L 534.5 -6.0 C 532.5 -36.0 551.5 -32.0 561.5 -4.0 Z" fill="lightgray"></path>
      </clipPath>
      <path clip-path="url(#make-me-a-hanzi-clip-18)" d="M 546.5 129.0 L 568.5 112.0 L 573.5 101.0 L 551.5 10.0 L 540.5 1.0 " fill="none" id="make-me-a-hanzi-animation-18" stroke-dasharray="276 552" stroke-linecap="round"></path>

      <clipPath id="make-me-a-hanzi-clip-19">
      <path d="M 434.5 -14.0 L 335.5 -22.0 L 291.5 -28.0 L 156.5 -35.0 L 108.5 -36.0 Q 89.5 -37.0 86.5 -42.0 Q 84.5 -50.0 85.5 -52.0 Q 86.5 -58.0 116.0 -73.0 Q 145.5 -88.0 158.0 -87.5 Q 170.5 -87.0 196.0 -80.5 Q 221.5 -74.0 266.5 -70.0 Q 308.5 -64.0 357.5 -60.0 L 452.5 -50.0 Q 464.5 -48.0 497.5 -48.0 L 528.5 -46.0 Q 562.5 -44.0 648.5 -42.0 Q 734.5 -40.0 750.5 -41.0 L 840.5 -45.0 Q 874.5 -47.0 889.5 -48.0 L 911.5 -48.0 Q 939.5 -44.0 926.5 -25.0 Q 920.5 -12.0 903.5 -4.0 Q 870.5 16.0 841.5 20.0 Q 825.5 20.0 801.5 16.0 Q 777.5 12.0 757.5 10.0 L 737.5 8.0 Q 717.5 8.0 709.5 6.0 L 659.5 2.0 L 561.5 -4.0 L 534.5 -6.0 L 469.5 -11.0 L 434.5 -14.0 Z" fill="lightgray"></path>
      </clipPath>
      <path clip-path="url(#make-me-a-hanzi-clip-19)" d="M 94.5 -48.0 L 156.5 -61.0 L 477.5 -29.0 L 826.5 -12.0 L 872.5 -18.0 L 916.5 -35.0 " fill="none" id="make-me-a-hanzi-animation-19" stroke-dasharray="957 1914" stroke-linecap="round"></path>

</g>
</svg>
